Labelled photos from "cherry-leaves", an image-classification folder in c-argus/rare-and-sweet. The possible labels are: healthy, powdery mildew.

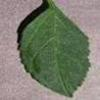
Label: healthy

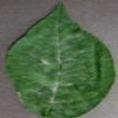
Label: powdery mildew

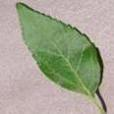
Label: healthy

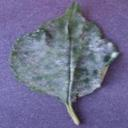
Label: powdery mildew

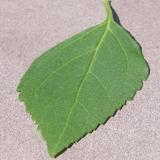
Label: healthy

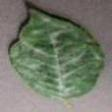
Label: powdery mildew
